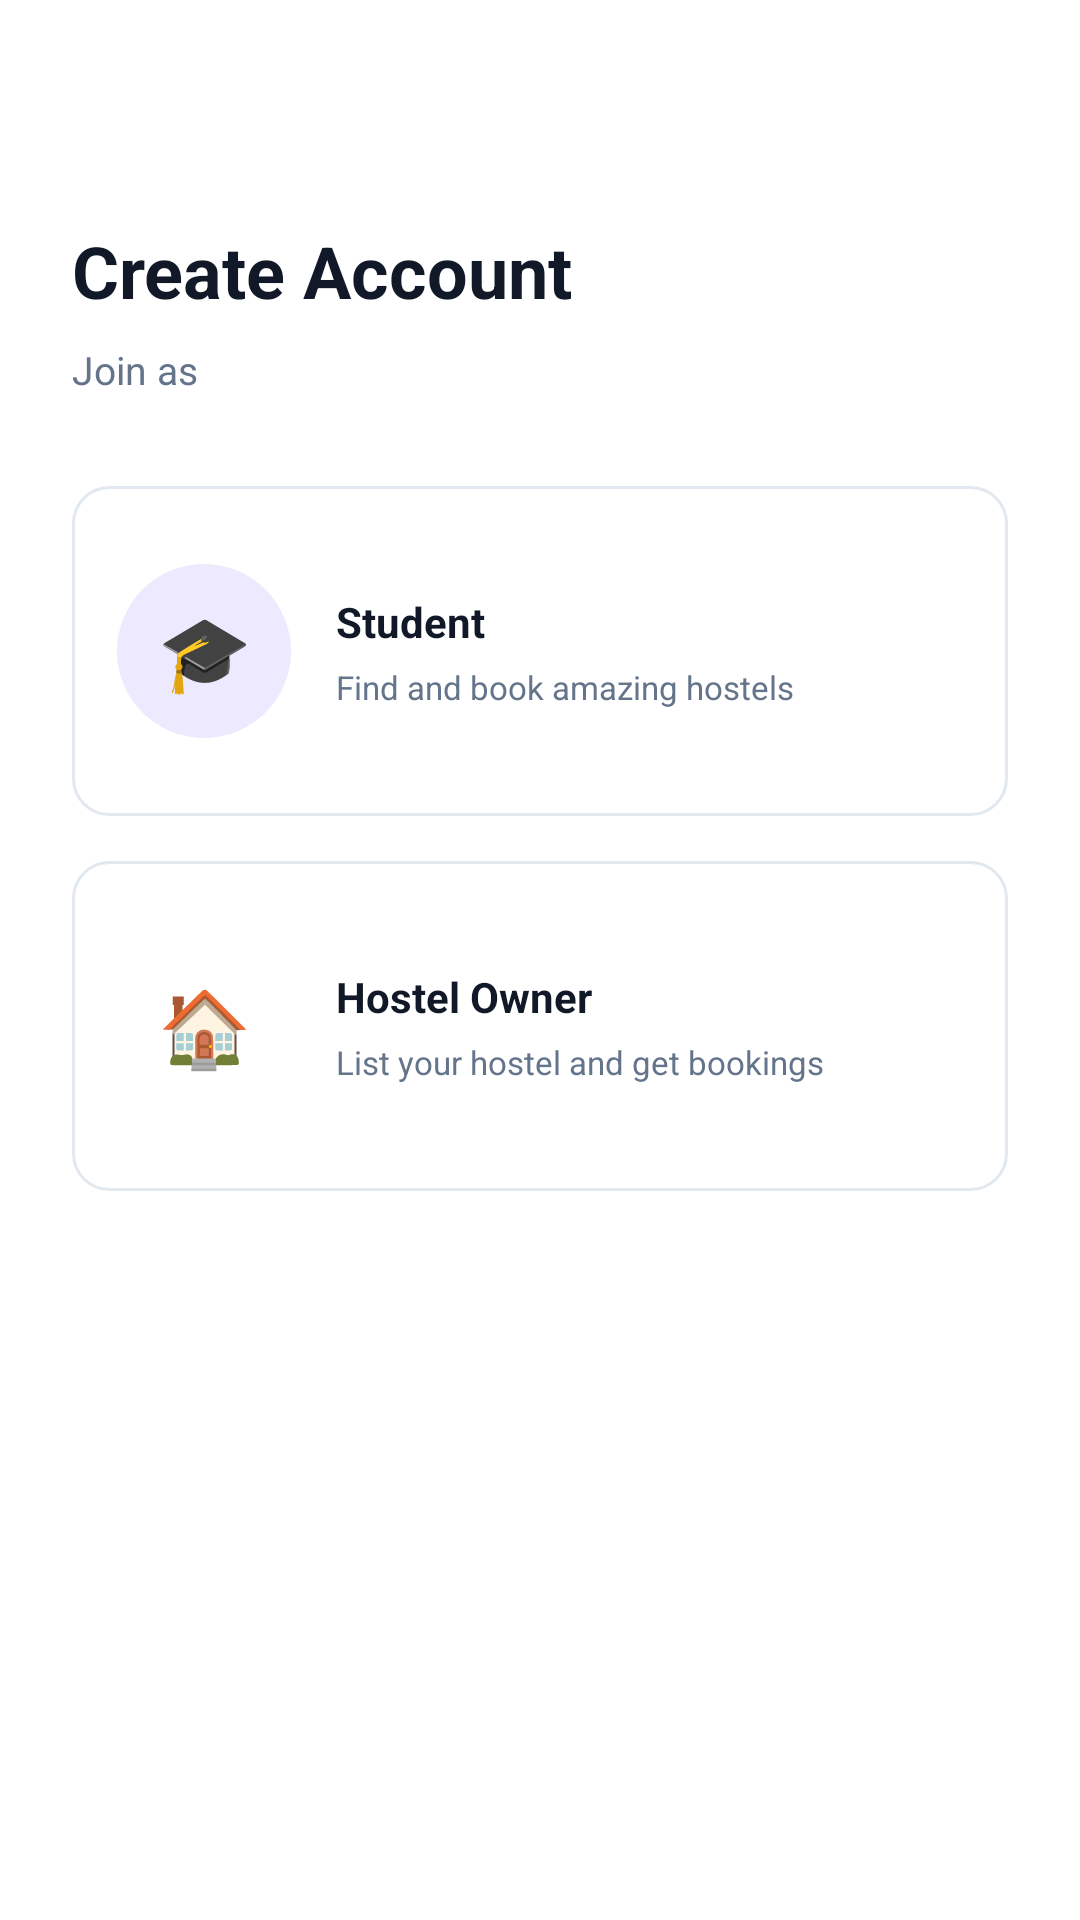

Reconstruct the res/layout file that produces this screen, plus the resources it refers to.
<!-- AndroidManifest.xml: application theme Theme.HOSTELFINDER -->
<!-- res/layout/activity_choose_account.xml -->
<?xml version="1.0" encoding="utf-8"?>
<ScrollView xmlns:android="http://schemas.android.com/apk/res/android"
    android:layout_width="match_parent"
    android:layout_height="match_parent"
    android:background="#FFFFFF">

    <LinearLayout
        android:layout_width="match_parent"
        android:layout_height="wrap_content"
        android:orientation="vertical"
        android:padding="24dp">

        <TextView
            android:layout_width="wrap_content"
            android:layout_height="wrap_content"
            android:layout_marginTop="50dp"
            android:text="Create Account"
            android:textColor="#111827"
            android:textSize="24sp"
            android:textStyle="bold" />

        <TextView
            android:layout_width="wrap_content"
            android:layout_height="wrap_content"
            android:layout_marginTop="8dp"
            android:text="Join as"
            android:textColor="#64748B"
            android:textSize="13sp" />

        

        <LinearLayout
            android:id="@+id/student_account"
            android:layout_width="match_parent"
            android:layout_height="110dp"
            android:layout_marginTop="30dp"
            android:background="@drawable/account_card"
            android:gravity="center_vertical"
            android:orientation="horizontal"
            android:padding="15dp">

            <TextView
                android:layout_width="58dp"
                android:layout_height="58dp"
                android:background="@drawable/purple_circle"
                android:gravity="center"
                android:text="🎓"
                android:textSize="25sp" />

            <LinearLayout
                android:layout_width="0dp"
                android:layout_height="wrap_content"
                android:layout_marginStart="15dp"
                android:layout_weight="1"
                android:orientation="vertical">

                <TextView
                    android:layout_width="wrap_content"
                    android:layout_height="wrap_content"
                    android:text="Student"
                    android:textColor="#111827"
                    android:textSize="14sp"
                    android:textStyle="bold" />

                <TextView
                    android:layout_width="wrap_content"
                    android:layout_height="wrap_content"
                    android:layout_marginTop="5dp"
                    android:text="Find and book amazing hostels"
                    android:textColor="#64748B"
                    android:textSize="11sp" />

            </LinearLayout>

        </LinearLayout>

        

        <LinearLayout
            android:id="@+id/owner_account"
            android:layout_width="match_parent"
            android:layout_height="110dp"
            android:layout_marginTop="15dp"
            android:background="@drawable/account_card"
            android:gravity="center_vertical"
            android:orientation="horizontal"
            android:padding="15dp">

            <TextView
                android:layout_width="58dp"
                android:layout_height="58dp"
                android:background="@drawable/green_circle"
                android:gravity="center"
                android:text="🏠"
                android:textSize="25sp" />

            <LinearLayout
                android:layout_width="0dp"
                android:layout_height="wrap_content"
                android:layout_marginStart="15dp"
                android:layout_weight="1"
                android:orientation="vertical">

                <TextView
                    android:layout_width="wrap_content"
                    android:layout_height="wrap_content"
                    android:text="Hostel Owner"
                    android:textColor="#111827"
                    android:textSize="14sp"
                    android:textStyle="bold" />

                <TextView
                    android:layout_width="wrap_content"
                    android:layout_height="wrap_content"
                    android:layout_marginTop="5dp"
                    android:text="List your hostel and get bookings"
                    android:textColor="#64748B"
                    android:textSize="11sp" />

            </LinearLayout>

        </LinearLayout>

    </LinearLayout>

</ScrollView>
<!-- resources referenced by this layout -->
<resources>
  <!-- drawable account_card (drawable) -->
  <?xml version="1.0" encoding="utf-8"?>
  <shape xmlns:android="http://schemas.android.com/apk/res/android">
  
      <solid android:color="#FFFFFF"/>
  
      <stroke
          android:width="1dp"
          android:color="#E2E8F0"/>
  
      <corners android:radius="12dp"/>
  
  </shape>
  <!-- drawable purple_circle (drawable) -->
  <?xml version="1.0" encoding="utf-8"?>
  <shape xmlns:android="http://schemas.android.com/apk/res/android">
  
      <solid android:color="#EDE9FE"/>
  
      <corners android:radius="50dp"/>
  
  </shape>
  <style name="Theme.HOSTELFINDER" parent="Base.Theme.HOSTELFINDER" />
  <style name="Base.Theme.HOSTELFINDER" parent="Theme.Material3.DayNight.NoActionBar">
          
          
      </style>
</resources>
